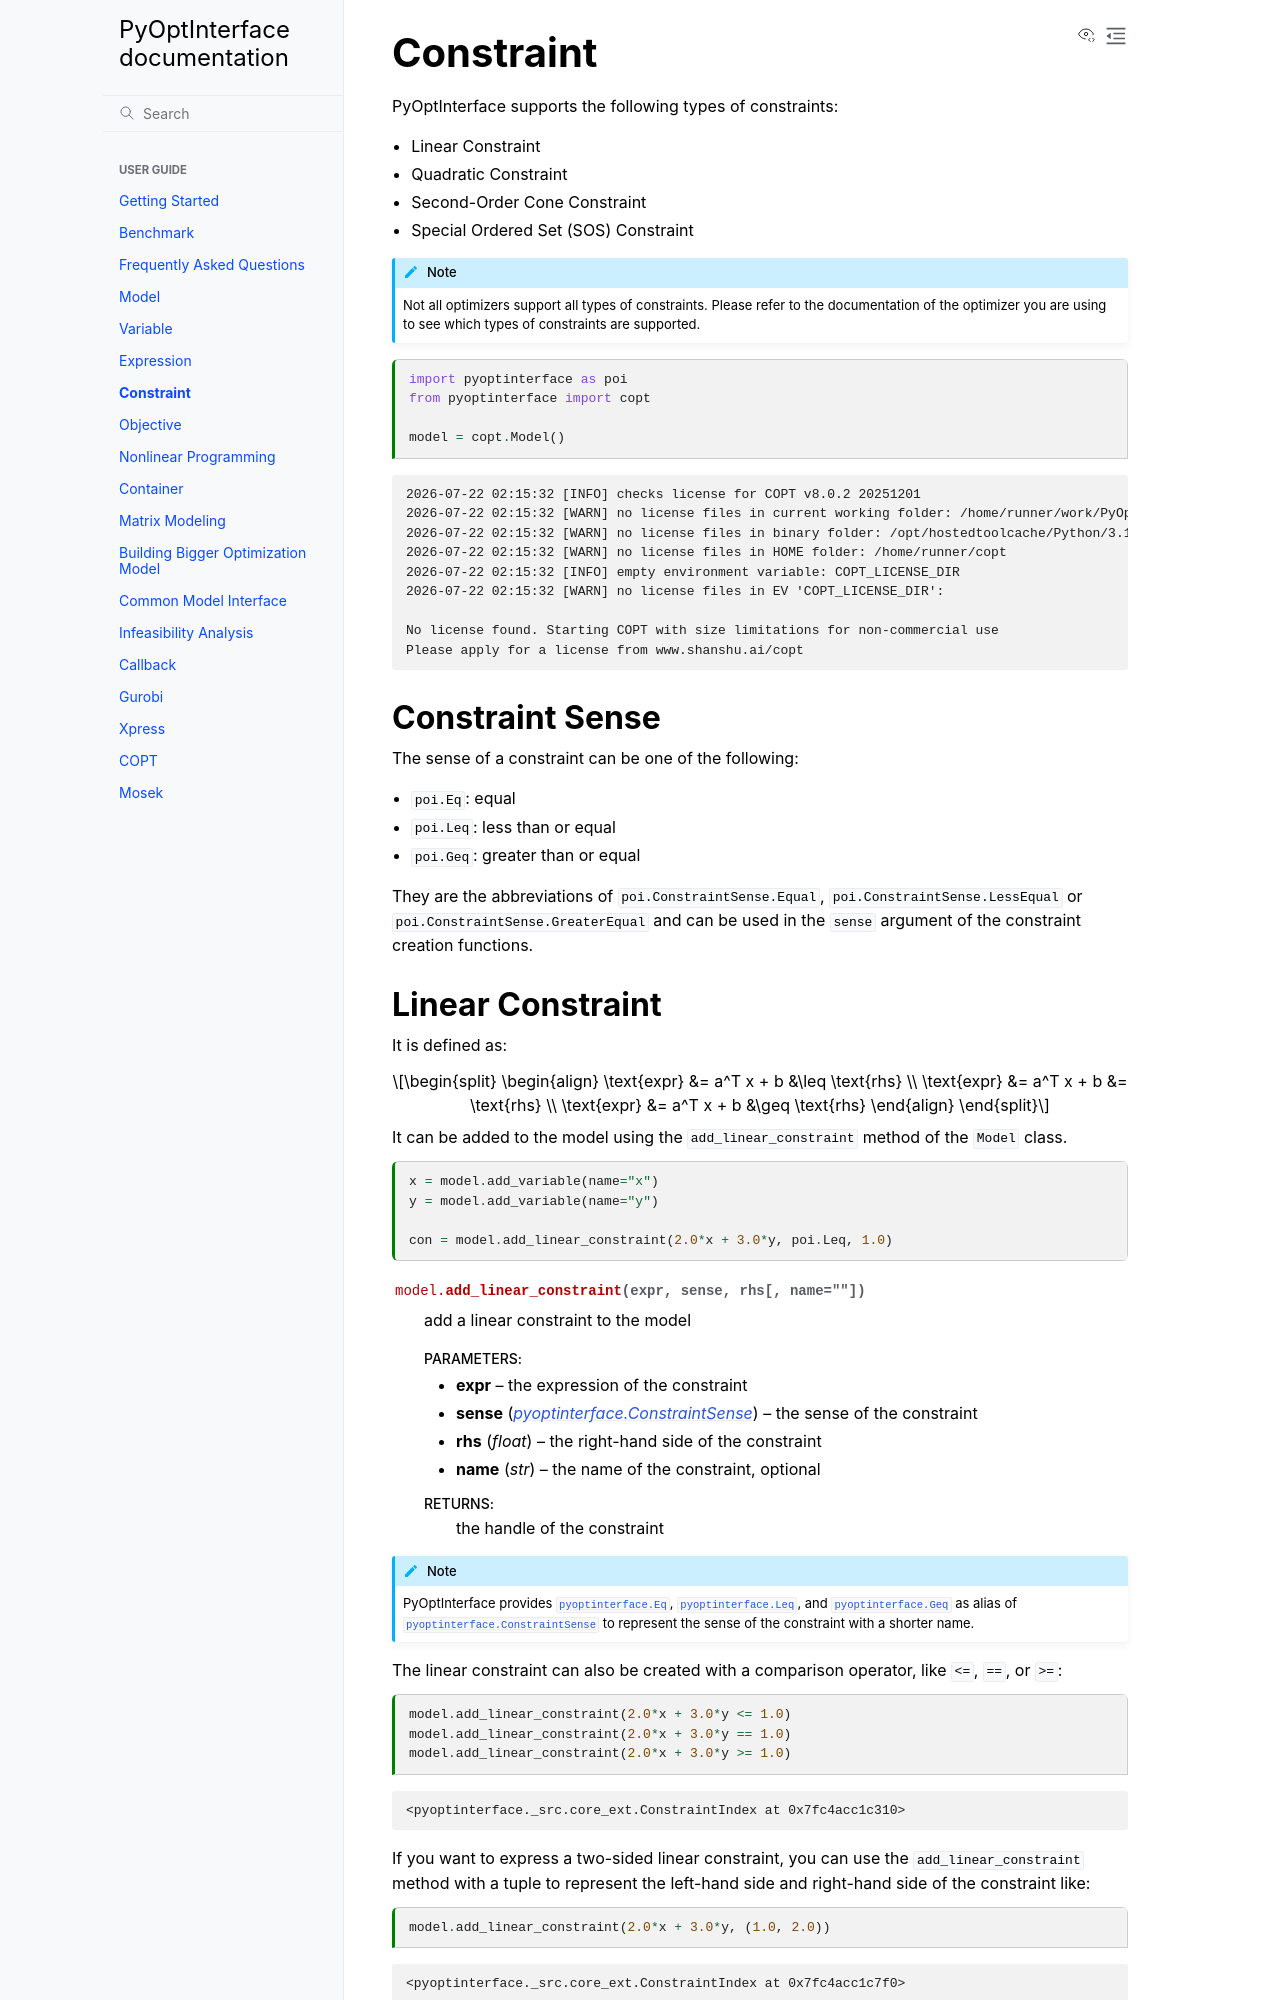

repository: metab0t/PyOptInterface · page: constraint.html · generator: sphinx

---
file_format: mystnb
kernelspec:
  name: python3
---
# Constraint

PyOptInterface supports the following types of constraints:

- Linear Constraint
- Quadratic Constraint
- Second-Order Cone Constraint
- Special Ordered Set (SOS) Constraint

:::{note}

Not all optimizers support all types of constraints. Please refer to the documentation of the
optimizer you are using to see which types of constraints are supported.
:::

```{code-cell}
import pyoptinterface as poi
from pyoptinterface import copt

model = copt.Model()
```

## Constraint Sense

The sense of a constraint can be one of the following:

- `poi.Eq`: equal
- `poi.Leq`: less than or equal
- `poi.Geq`: greater than or equal

They are the abbreviations of `poi.ConstraintSense.Equal`, `poi.ConstraintSense.LessEqual` or `poi.ConstraintSense.GreaterEqual` and can be used in the `sense` argument of the constraint creation functions.
